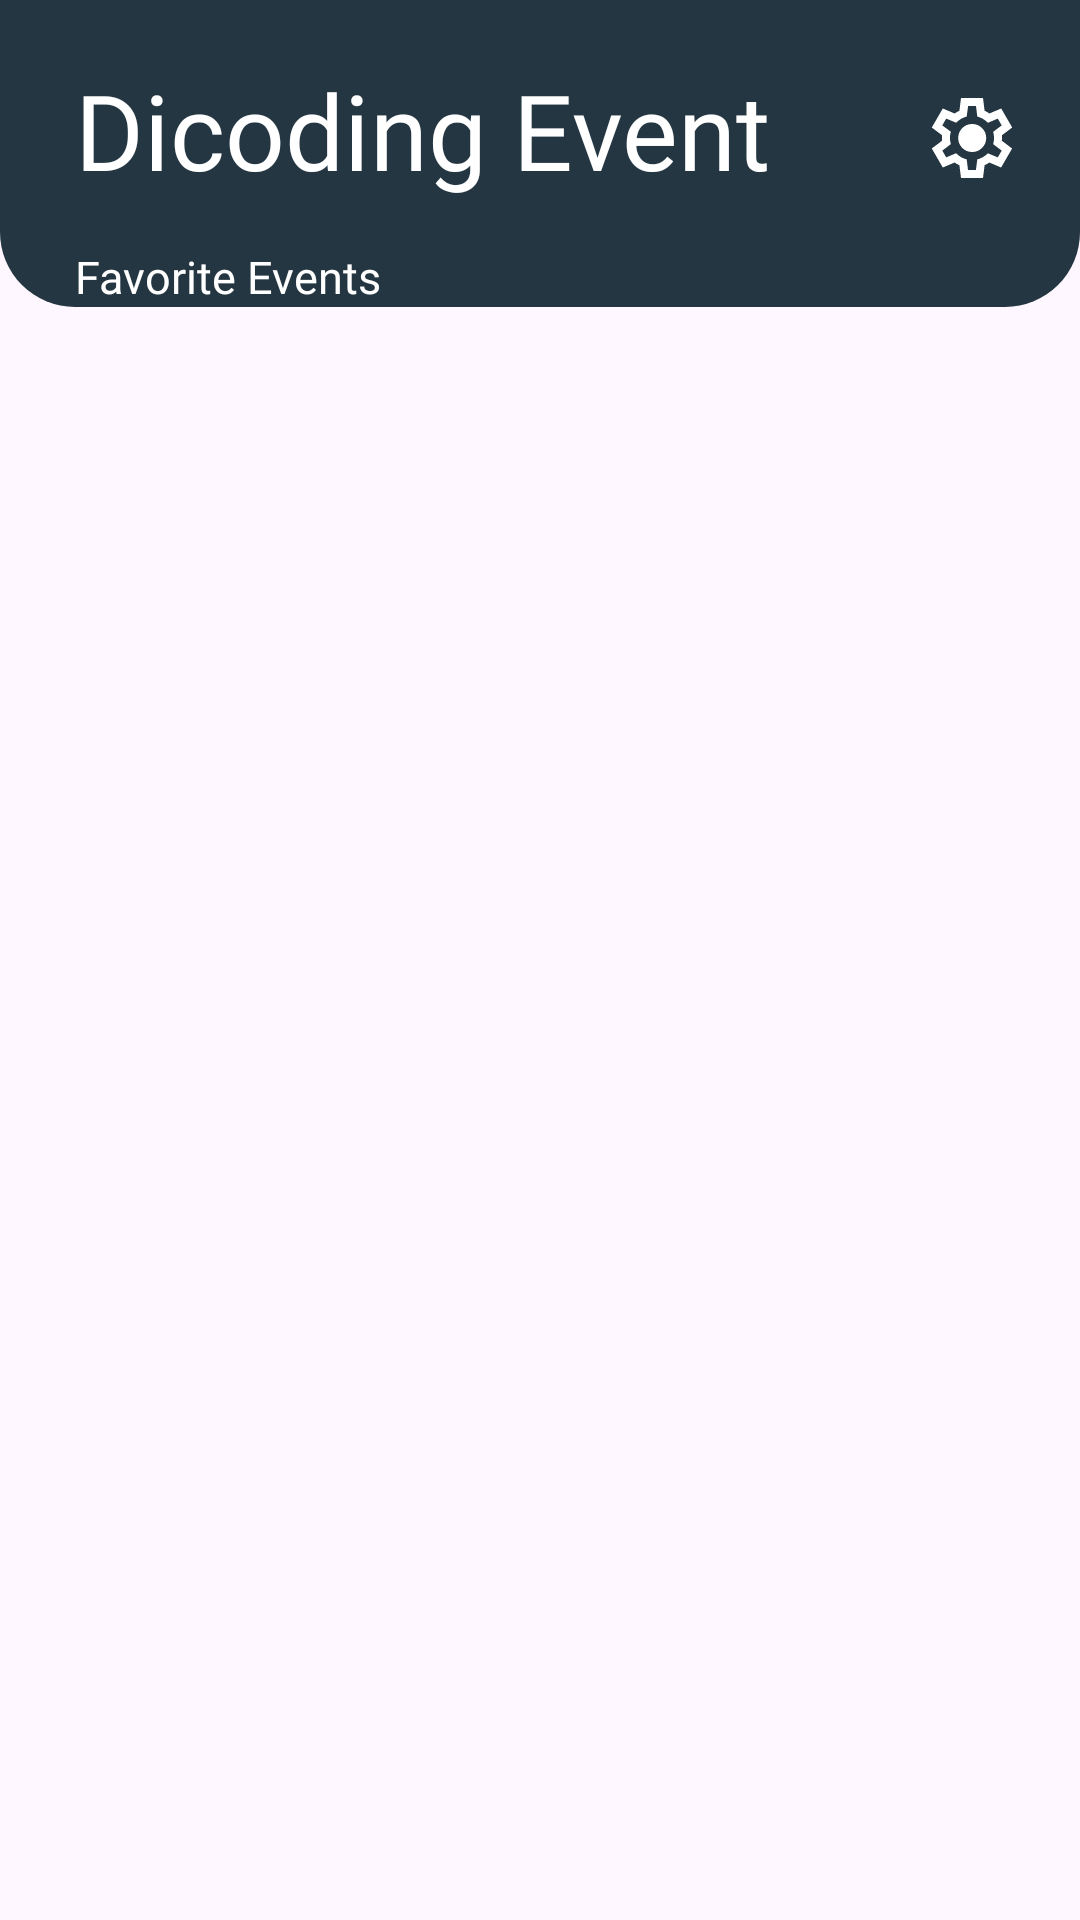

Android layout source for this screen:
<!-- AndroidManifest.xml: application theme Theme.DicodingEvent -->
<!-- res/layout/fragment_favorite.xml -->
<?xml version="1.0" encoding="utf-8"?>
<FrameLayout xmlns:android="http://schemas.android.com/apk/res/android"
    xmlns:app="http://schemas.android.com/apk/res-auto"
    xmlns:tools="http://schemas.android.com/tools"
    android:layout_width="match_parent"
    android:layout_height="match_parent"
    tools:context=".fragments.FavoriteFragment">


    <LinearLayout
        android:layout_width="match_parent"
        android:layout_height="wrap_content"
        android:orientation="vertical"
        android:background="@drawable/rounded_header">
        <LinearLayout
            android:layout_width="match_parent"
            android:layout_height="wrap_content"
            android:paddingTop="10dp"
            android:orientation="horizontal">
            <TextView
                android:layout_width="wrap_content"
                android:layout_height="wrap_content"
                android:fontFamily="@font/poppins_extrabold"
                android:textSize="35sp"
                android:textColor="@color/white"
                android:paddingTop="10dp"
                android:layout_marginStart="25dp"
                android:text="@string/dicoding_event" />
            <TextView
                android:id="@+id/settings"
                android:layout_width="match_parent"
                android:layout_height="wrap_content"
                android:layout_gravity="end"
                android:padding="20dp"
                app:drawableEndCompat="@drawable/settings"
                app:drawableTint="@color/white" />

        </LinearLayout>
        <TextView
            android:layout_width="wrap_content"
            android:layout_height="wrap_content"
            android:fontFamily="@font/poppins_bold"
            android:textSize="15sp"
            android:textColor="@color/white"
            android:text="@string/favorite_events"
            android:layout_marginStart="25dp"/>
    </LinearLayout>

    <LinearLayout
        android:layout_width="match_parent"
        android:layout_height="wrap_content"
        android:orientation="vertical"
        android:layout_marginStart="8dp"
        android:layout_marginEnd="8dp"
        android:layout_marginTop="115dp"
        android:layout_marginBottom="8dp">

        <androidx.recyclerview.widget.RecyclerView
            android:id="@+id/rv_favorite"
            android:layout_width="match_parent"
            android:layout_height="wrap_content"
            android:paddingBottom="90dp"/>
    </LinearLayout>



</FrameLayout>
<!-- resources referenced by this layout -->
<resources>
  <color name="white">#FFFFFFFF</color>
  <!-- drawable rounded_header (drawable) -->
  <?xml version="1.0" encoding="utf-8"?>
  <shape xmlns:android="http://schemas.android.com/apk/res/android">
      <solid android:color="@color/primary"/>
      <corners android:bottomLeftRadius="25dp"
              android:bottomRightRadius="25dp"/>
  </shape>
  <!-- drawable settings (drawable) -->
  <vector xmlns:android="http://schemas.android.com/apk/res/android"
      android:width="32dp"
      android:height="32dp"
      android:viewportWidth="960"
      android:viewportHeight="960">
    <path
        android:pathData="m370,880 l-16,-128q-13,-5 -24.5,-12T307,725l-119,50L78,585l103,-78q-1,-7 -1,-13.5v-27q0,-6.5 1,-13.5L78,375l110,-190 119,50q11,-8 23,-15t24,-12l16,-128h220l16,128q13,5 24.5,12t22.5,15l119,-50 110,190 -103,78q1,7 1,13.5v27q0,6.5 -2,13.5l103,78 -110,190 -118,-50q-11,8 -23,15t-24,12L590,880L370,880ZM440,800h79l14,-106q31,-8 57.5,-23.5T639,633l99,41 39,-68 -86,-65q5,-14 7,-29.5t2,-31.5q0,-16 -2,-31.5t-7,-29.5l86,-65 -39,-68 -99,42q-22,-23 -48.5,-38.5T533,266l-13,-106h-79l-14,106q-31,8 -57.5,23.5T321,327l-99,-41 -39,68 86,64q-5,15 -7,30t-2,32q0,16 2,31t7,30l-86,65 39,68 99,-42q22,23 48.5,38.5T427,694l13,106ZM482,620q58,0 99,-41t41,-99q0,-58 -41,-99t-99,-41q-59,0 -99.5,41T342,480q0,58 40.5,99t99.5,41ZM480,480Z"
        android:fillColor="#e8eaed"/>
  </vector>
  <string name="dicoding_event">Dicoding Event</string>
  <string name="favorite_events">Favorite Events</string>
  <style name="Theme.DicodingEvent" parent="Base.Theme.DicodingEvent" />
  <color name="primary">#243642</color>
  <style name="Base.Theme.DicodingEvent" parent="Theme.Material3.DayNight.NoActionBar">
          
          
      </style>
</resources>
